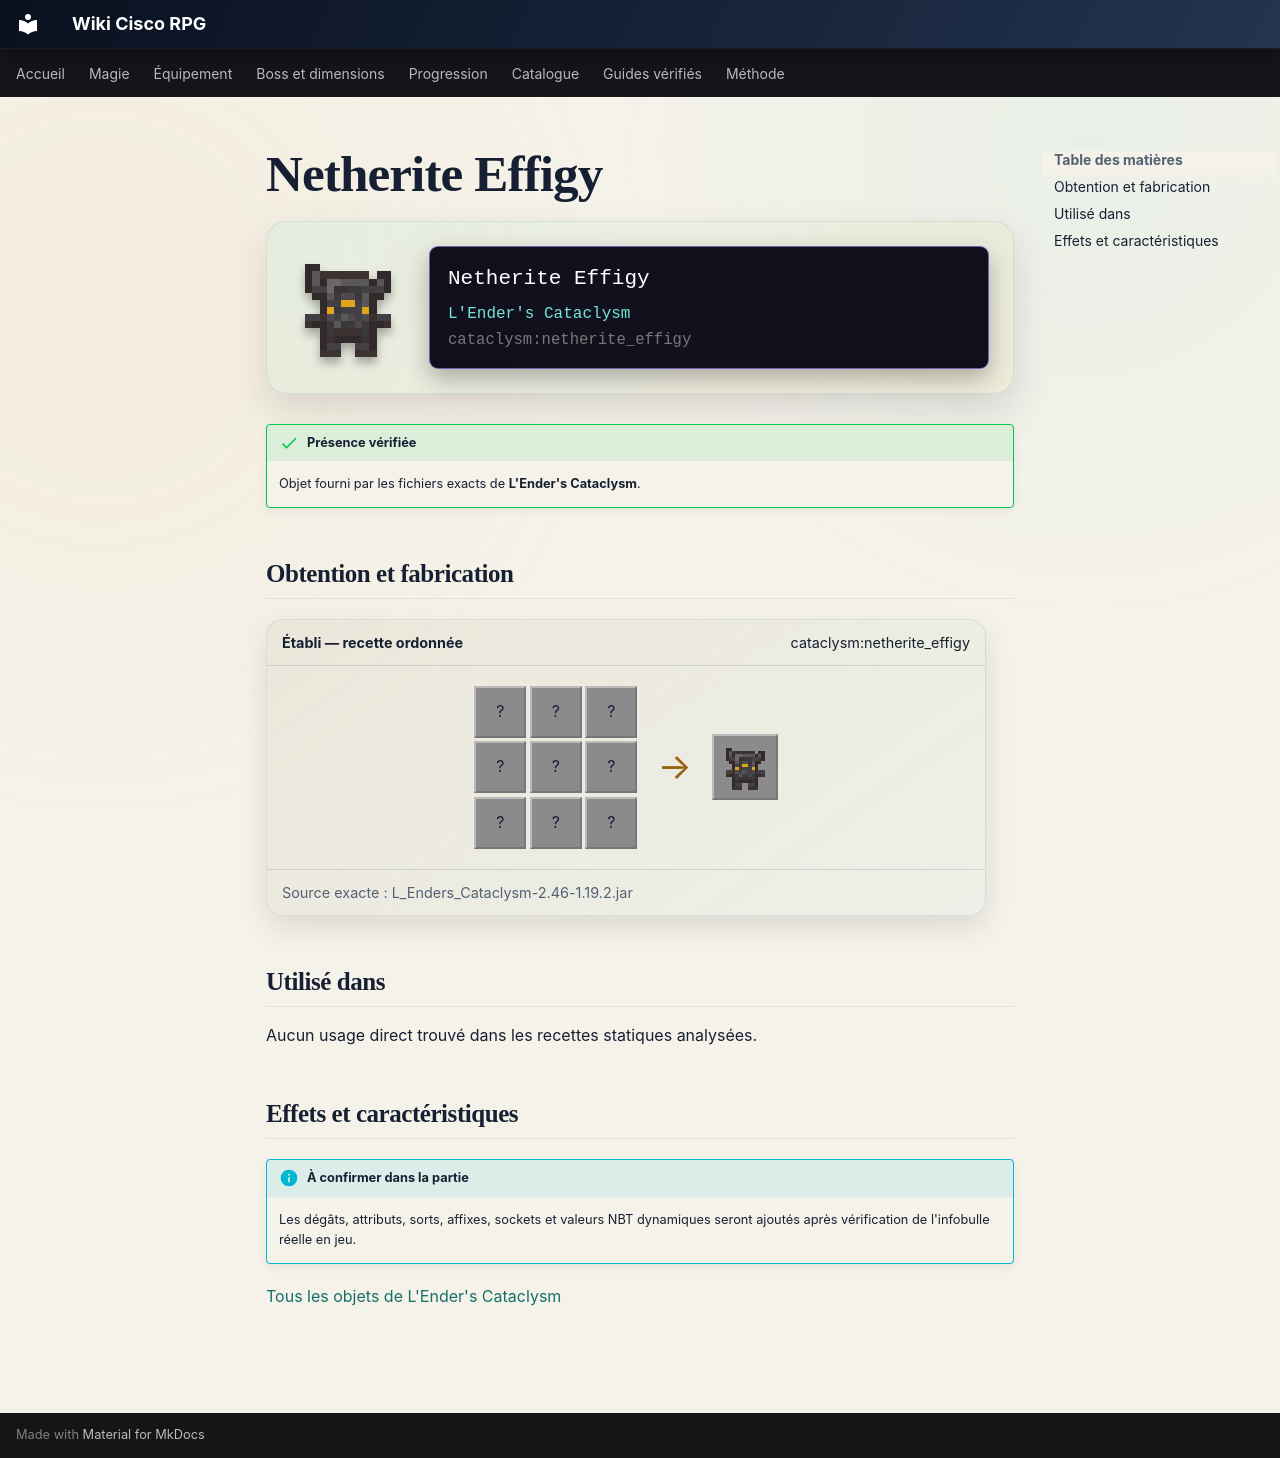

repository: Kloups-Dev/wiki-cisco-rpg · page: catalogue/objets/cataclysm/netherite_effigy/index.html · generator: mkdocs

# Netherite Effigy

<div class="mc-item-showcase">
<img class="mc-item-icon" src="../../../../assets/generated/items/cataclysm/netherite_effigy.png" alt="Netherite Effigy">
<div class="mc-tooltip-card">
<div class="mc-tooltip-card__name">Netherite Effigy</div>
<div class="mc-tooltip-card__mod">L&#x27;Ender&#x27;s Cataclysm</div>
<div class="mc-tooltip-card__id">cataclysm:netherite_effigy</div>
</div>
</div>

!!! success "Présence vérifiée"
    Objet fourni par les fichiers exacts de **L'Ender's Cataclysm**.

## Obtention et fabrication

<div class="jei-recipe"><div class="jei-recipe__head"><strong>Établi — recette ordonnée</strong><span>cataclysm:netherite_effigy</span></div><div class="jei-recipe__body"><div class="jei-grid"><span class="jei-slot" title="Netherite Ingot (minecraft:netherite_ingot)">?</span><span class="jei-slot" title="Nether Brick (minecraft:nether_brick)">?</span><span class="jei-slot" title="Redstone Block (minecraft:redstone_block)">?</span><span class="jei-slot" title="Nether Brick (minecraft:nether_brick)">?</span><span class="jei-slot" title="Totem Of Undying (minecraft:totem_of_undying)">?</span><span class="jei-slot" title="Nether Brick (minecraft:nether_brick)">?</span><span class="jei-slot" title="Gold Ingot (minecraft:gold_ingot)">?</span><span class="jei-slot" title="Nether Brick (minecraft:nether_brick)">?</span><span class="jei-slot" title="Gold Ingot (minecraft:gold_ingot)">?</span></div><span class="jei-arrow">→</span><span class="jei-slot jei-slot--result"><img src="../../../../assets/generated/items/cataclysm/netherite_effigy.png" alt=""></span></div><div class="jei-recipe__source">Source exacte : L_Enders_Cataclysm-2.46-1.19.2.jar</div></div>

## Utilisé dans

Aucun usage direct trouvé dans les recettes statiques analysées.

## Effets et caractéristiques

!!! info "À confirmer dans la partie"
    Les dégâts, attributs, sorts, affixes, sockets et valeurs NBT dynamiques seront ajoutés après vérification de l'infobulle réelle en jeu.

[Tous les objets de L'Ender's Cataclysm](../../../contenu/cataclysm.md)
